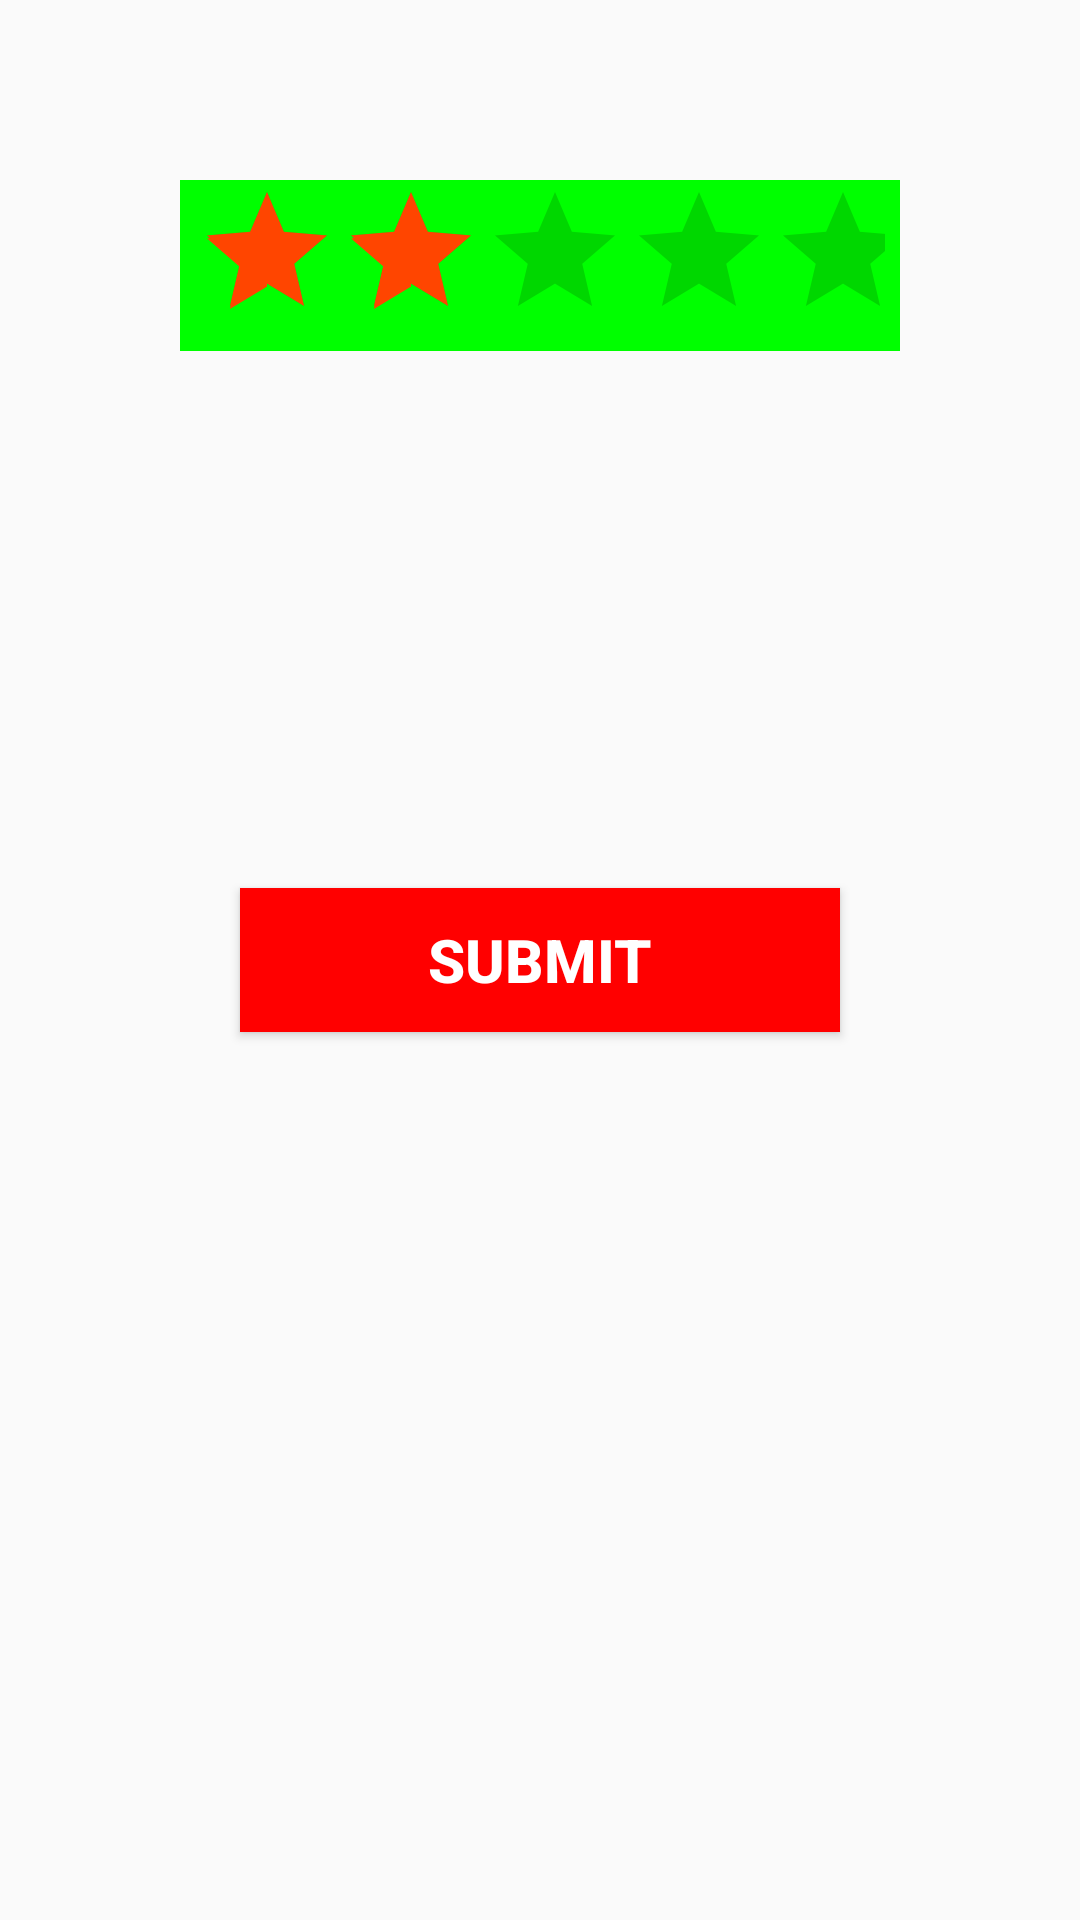

Reconstruct the res/layout file that produces this screen, plus the resources it refers to.
<!-- AndroidManifest.xml: application theme AppTheme -->
<!-- res/layout/rating.xml -->
<RelativeLayout xmlns:android="http://schemas.android.com/apk/res/android"
    xmlns:tools="http://schemas.android.com/tools"
    android:layout_width="match_parent"
    android:layout_height="match_parent"
    tools:context=".Rating">

    <RatingBar
        android:id="@+id/simpleRatingBar"
        android:layout_width="wrap_content"
        android:layout_height="wrap_content"
        android:layout_centerHorizontal="true"
        android:layout_marginTop="60dp"
        android:background="#0f0"
        android:paddingLeft="5dp"
        android:paddingRight="5dp"
        android:rating="2" />

    <Button
        android:id="@+id/submitButton"
        android:layout_width="200dp"
        android:layout_height="wrap_content"
        android:layout_centerInParent="true"
        android:background="#f00"
        android:padding="10dp"
        android:text="Submit"
        android:textColor="#fff"
        android:textSize="20sp"
        android:textStyle="bold" />
</RelativeLayout>
<!-- resources referenced by this layout -->
<resources>
  <style name="AppTheme" parent="Theme.AppCompat.Light.DarkActionBar">
          
          <item name="colorPrimary">@color/colorPrimary</item>
          <item name="colorPrimaryDark">@color/colorPrimaryDark</item>
          <item name="alertDialogTheme">@style/AppCompatAlertDialogStyle</item>
  
          <item name="colorAccent">@color/colorAccent</item>
      </style>
  <color name="colorPrimary">#FF0000</color>
  <color name="colorPrimaryDark">#DC143C</color>
  <style name="AppCompatAlertDialogStyle" parent="Theme.AppCompat.Light.Dialog.Alert">
          <item name="colorAccent">@color/colorAccent</item>
      </style>
  <color name="colorAccent">#FF4500</color>
</resources>
